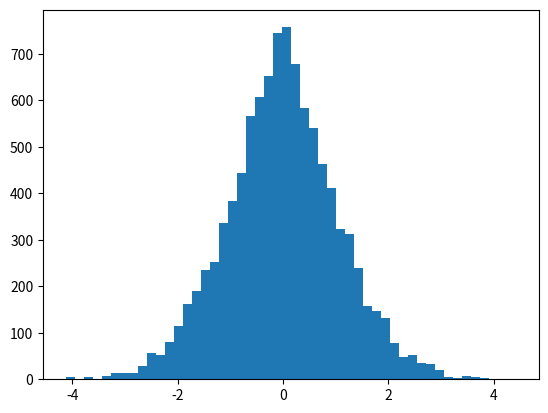
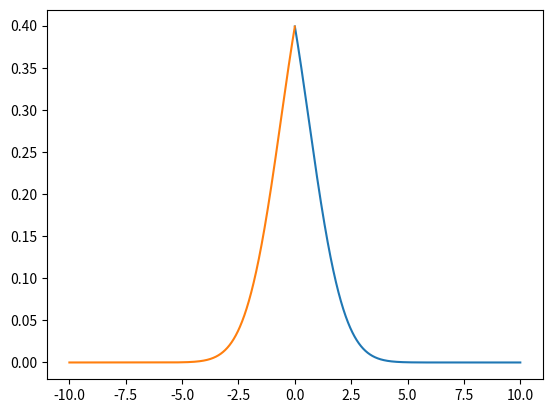

Source code (Python) for these figures, in order:
import math
import sys

import matplotlib.pyplot as plt
import numpy as np
from scipy import special

n = 10000

# data = []
# for i in range(n):
#     s1 = np.random.normal()
#     s2 = np.random.normal()
#     data.append(np.abs(s1 - s2))
# plt.figure()
# plt.hist(data, bins=50)
# plt.show()
#
# f = np.arange(0, 10, 0.001)
# f = np.exp(-np.power(f, 2) / 4) / np.sqrt(np.pi)
# plt.figure()
# plt.plot(f)
# plt.show()

data = []
for i in range(n):
    s1 = np.random.normal()
    s2 = np.random.normal()
    s3 = np.random.normal()
    s4 = np.random.normal()
    data.append(np.abs(s1 - s3) - np.abs(s2 - s3))
plt.figure()
plt.hist(data, bins=50)
plt.show()

x1 = np.arange(0, 10, 0.001)
f1 = np.exp(-np.power(x1, 2) / 8) * (1 - special.erf(x1 / 4 * math.sqrt(2))) / math.sqrt(2 * math.pi)
x2 = np.arange(-10, 0, 0.001)
f2 = np.exp(-np.power(x2, 2) / 8) * (1 + special.erf(x2 / 4 * math.sqrt(2))) / math.sqrt(2 * math.pi)
plt.figure()
plt.plot(x1, f1)
plt.plot(x2, f2)
plt.show()
